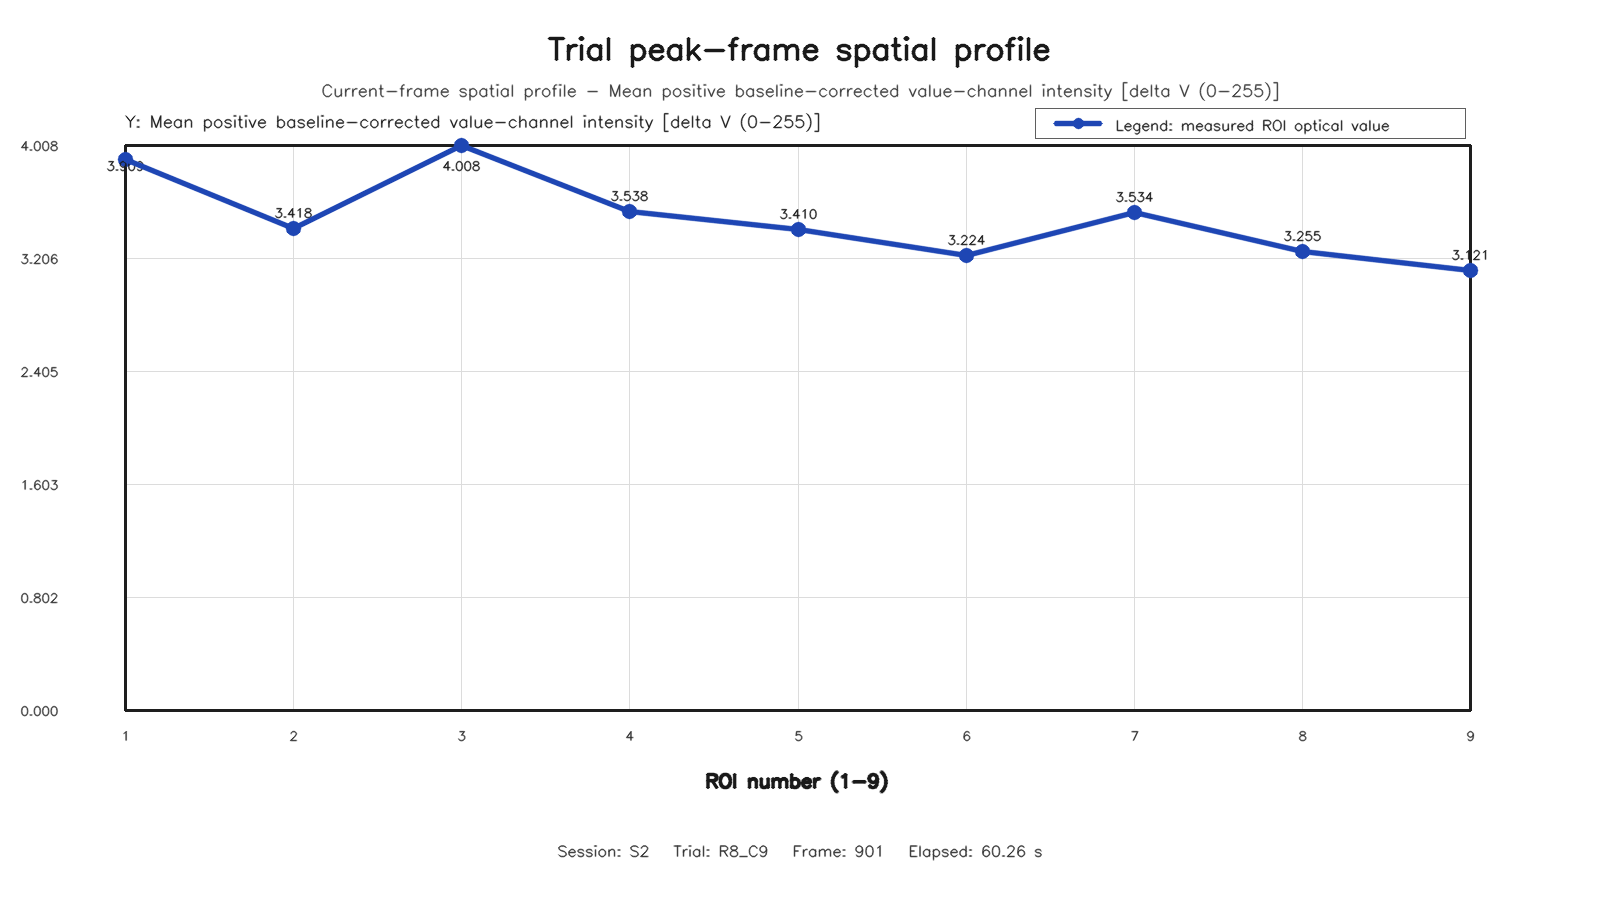

The data file committed next to this chart (first rows):
roi, row, column, value
1, 1, 1, 3.909
2, 1, 2, 3.418
3, 1, 3, 4.008
4, 2, 1, 3.538
5, 2, 2, 3.41
6, 2, 3, 3.224
7, 3, 1, 3.534
8, 3, 2, 3.255
9, 3, 3, 3.121
